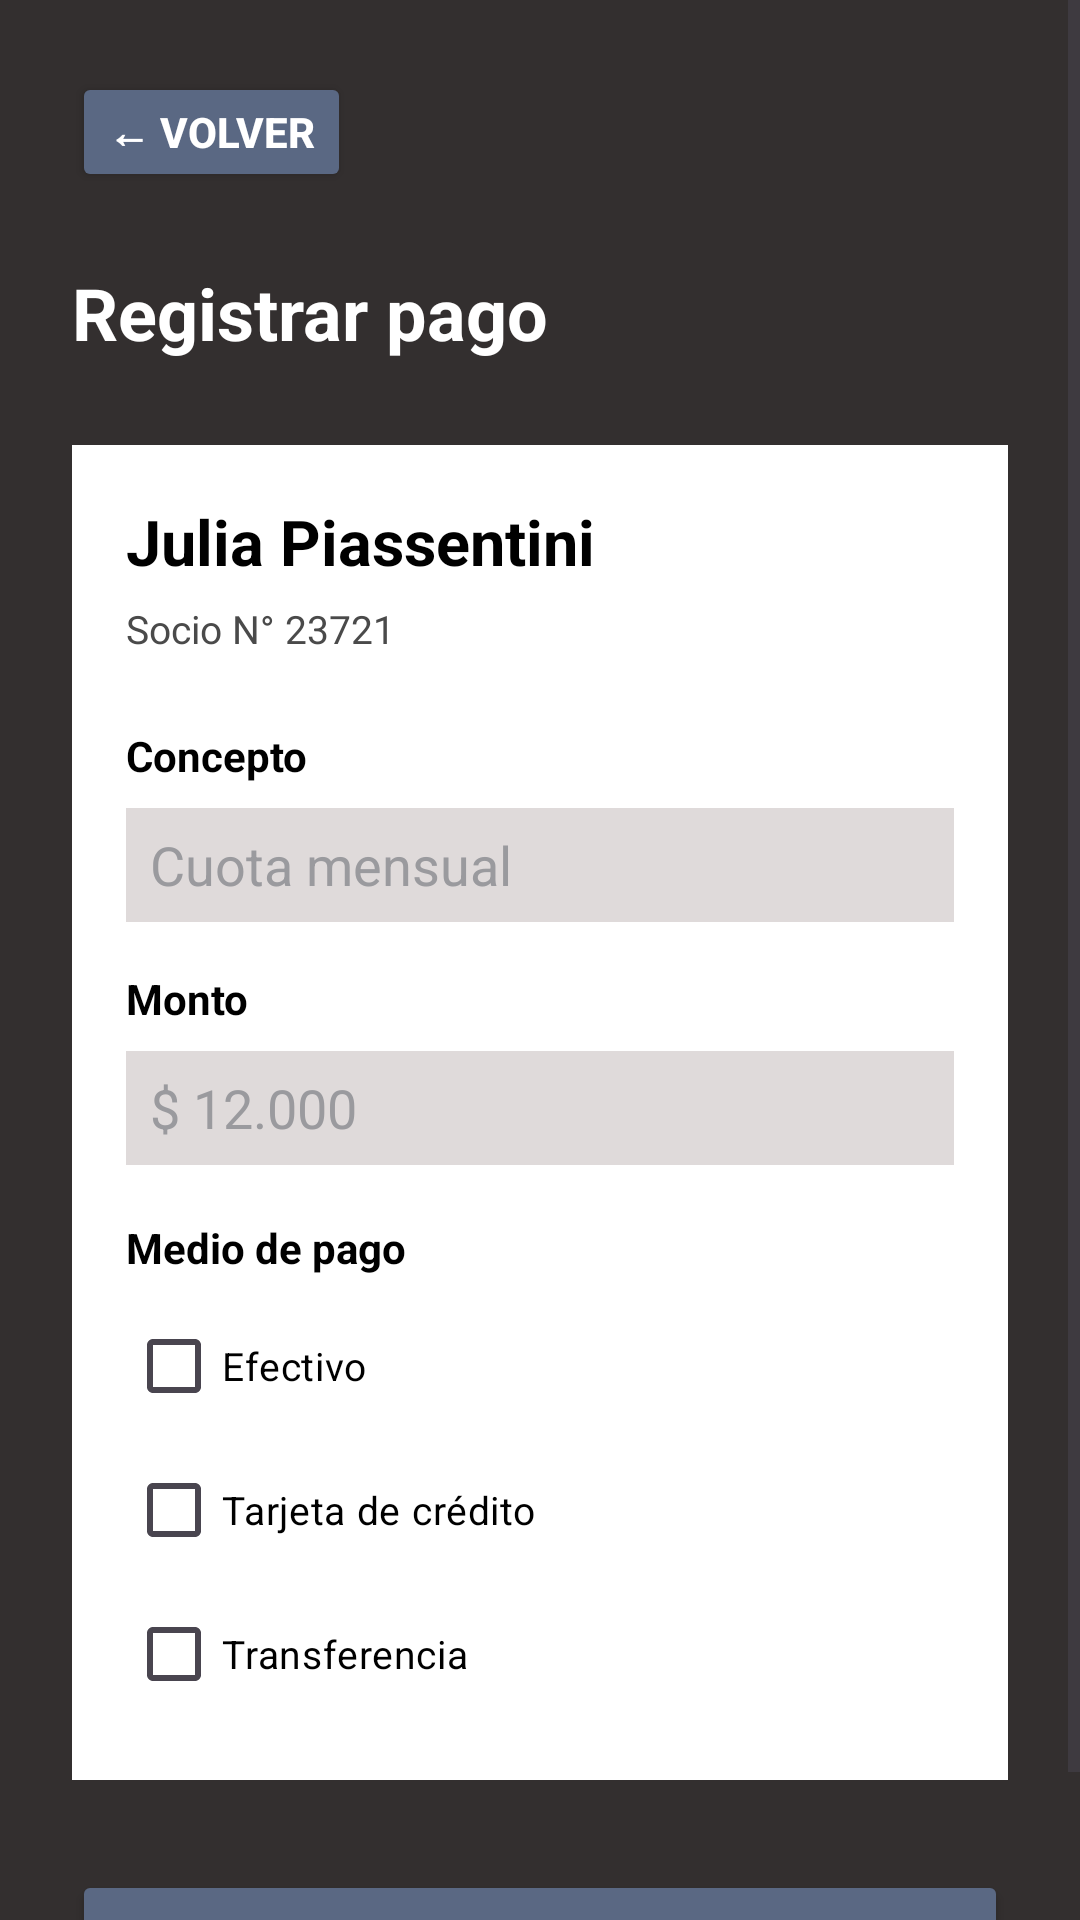

Here is an Android app screen rendered from its layout file. Give the layout XML and the strings, colors and styles it references.
<!-- AndroidManifest.xml: application theme Theme.ClubDeportivo_Grupo5_ComisionB -->
<!-- res/layout/activity_registrar_pago.xml -->
<?xml version="1.0" encoding="utf-8"?>
<ScrollView
    xmlns:android="http://schemas.android.com/apk/res/android"
    android:layout_width="match_parent"
    android:layout_height="match_parent"
    android:background="@color/fondo_oscuro">

    <LinearLayout
        android:layout_width="match_parent"
        android:layout_height="wrap_content"
        android:orientation="vertical"
        android:padding="24dp">

        <Button
            android:id="@+id/btnVolverRegistrarPago"
            android:layout_width="wrap_content"
            android:layout_height="40dp"
            android:text="← Volver"
            android:textColor="@color/blanco"
            android:textStyle="bold"
            android:backgroundTint="@color/azul_principal" />

        <TextView
            android:id="@+id/txtTituloRegistrarPago"
            android:layout_width="match_parent"
            android:layout_height="wrap_content"
            android:text="Registrar pago"
            android:textColor="@color/blanco"
            android:textSize="24sp"
            android:textStyle="bold"
            android:layout_marginTop="24dp" />

        <LinearLayout
            android:id="@+id/cardDatosPago"
            android:layout_width="match_parent"
            android:layout_height="wrap_content"
            android:orientation="vertical"
            android:background="@color/blanco"
            android:padding="18dp"
            android:layout_marginTop="28dp">

            <TextView
                android:id="@+id/txtClientePago"
                android:layout_width="match_parent"
                android:layout_height="wrap_content"
                android:text="Julia Piassentini"
                android:textColor="@color/negro"
                android:textSize="21sp"
                android:textStyle="bold" />

            <TextView
                android:id="@+id/txtDetalleClientePago"
                android:layout_width="match_parent"
                android:layout_height="wrap_content"
                android:text="Socio N° 23721"
                android:textColor="@color/gris_texto"
                android:textSize="13sp"
                android:layout_marginTop="6dp" />

            <TextView
                android:id="@+id/txtConceptoPago"
                android:layout_width="match_parent"
                android:layout_height="wrap_content"
                android:text="Concepto"
                android:textColor="@color/negro"
                android:textSize="14sp"
                android:textStyle="bold"
                android:layout_marginTop="24dp" />

            <EditText
                android:id="@+id/edtConceptoPago"
                android:layout_width="match_parent"
                android:layout_height="38dp"
                android:hint="Cuota mensual"
                android:inputType="text"
                android:textColor="@color/negro"
                android:textColorHint="@color/gris_medio"
                android:background="@color/fondo_claro"
                android:paddingStart="8dp"
                android:paddingEnd="8dp"
                android:layout_marginTop="8dp" />

            <TextView
                android:id="@+id/txtMontoPago"
                android:layout_width="match_parent"
                android:layout_height="wrap_content"
                android:text="Monto"
                android:textColor="@color/negro"
                android:textSize="14sp"
                android:textStyle="bold"
                android:layout_marginTop="16dp" />

            <EditText
                android:id="@+id/edtMontoPago"
                android:layout_width="match_parent"
                android:layout_height="38dp"
                android:hint="$ 12.000"
                android:inputType="number"
                android:textColor="@color/negro"
                android:textColorHint="@color/gris_medio"
                android:background="@color/fondo_claro"
                android:paddingStart="8dp"
                android:paddingEnd="8dp"
                android:layout_marginTop="8dp" />

            <TextView
                android:id="@+id/txtMedioPago"
                android:layout_width="match_parent"
                android:layout_height="wrap_content"
                android:text="Medio de pago"
                android:textColor="@color/negro"
                android:textSize="14sp"
                android:textStyle="bold"
                android:layout_marginTop="18dp" />

            <CheckBox
                android:id="@+id/chkEfectivo"
                android:layout_width="wrap_content"
                android:layout_height="wrap_content"
                android:text="Efectivo"
                android:textColor="@color/negro"
                android:textSize="13sp"
                android:layout_marginTop="6dp" />

            <CheckBox
                android:id="@+id/chkTarjeta"
                android:layout_width="wrap_content"
                android:layout_height="wrap_content"
                android:text="Tarjeta de crédito"
                android:textColor="@color/negro"
                android:textSize="13sp" />

            <CheckBox
                android:id="@+id/chkTransferencia"
                android:layout_width="wrap_content"
                android:layout_height="wrap_content"
                android:text="Transferencia"
                android:textColor="@color/negro"
                android:textSize="13sp" />

        </LinearLayout>

        <Button
            android:id="@+id/btnRegistrarPago"
            android:layout_width="match_parent"
            android:layout_height="46dp"
            android:text="Registrar Pago"
            android:textColor="@color/blanco"
            android:textStyle="bold"
            android:backgroundTint="@color/azul_principal"
            android:layout_marginTop="30dp" />

    </LinearLayout>

</ScrollView>
<!-- resources referenced by this layout -->
<resources>
  <color name="azul_principal">#5A6883</color>
  <color name="blanco">#FFFFFF</color>
  <color name="fondo_claro">#DFDADA</color>
  <color name="fondo_oscuro">#332F2F</color>
  <color name="gris_medio">#9A9A9E</color>
  <color name="gris_texto">#4A4A4A</color>
  <color name="negro">#000000</color>
  <style name="Theme.ClubDeportivo_Grupo5_ComisionB" parent="Base.Theme.ClubDeportivo_Grupo5_ComisionB" />
  <style name="Base.Theme.ClubDeportivo_Grupo5_ComisionB" parent="Theme.Material3.DayNight.NoActionBar">
          
          
      </style>
</resources>
